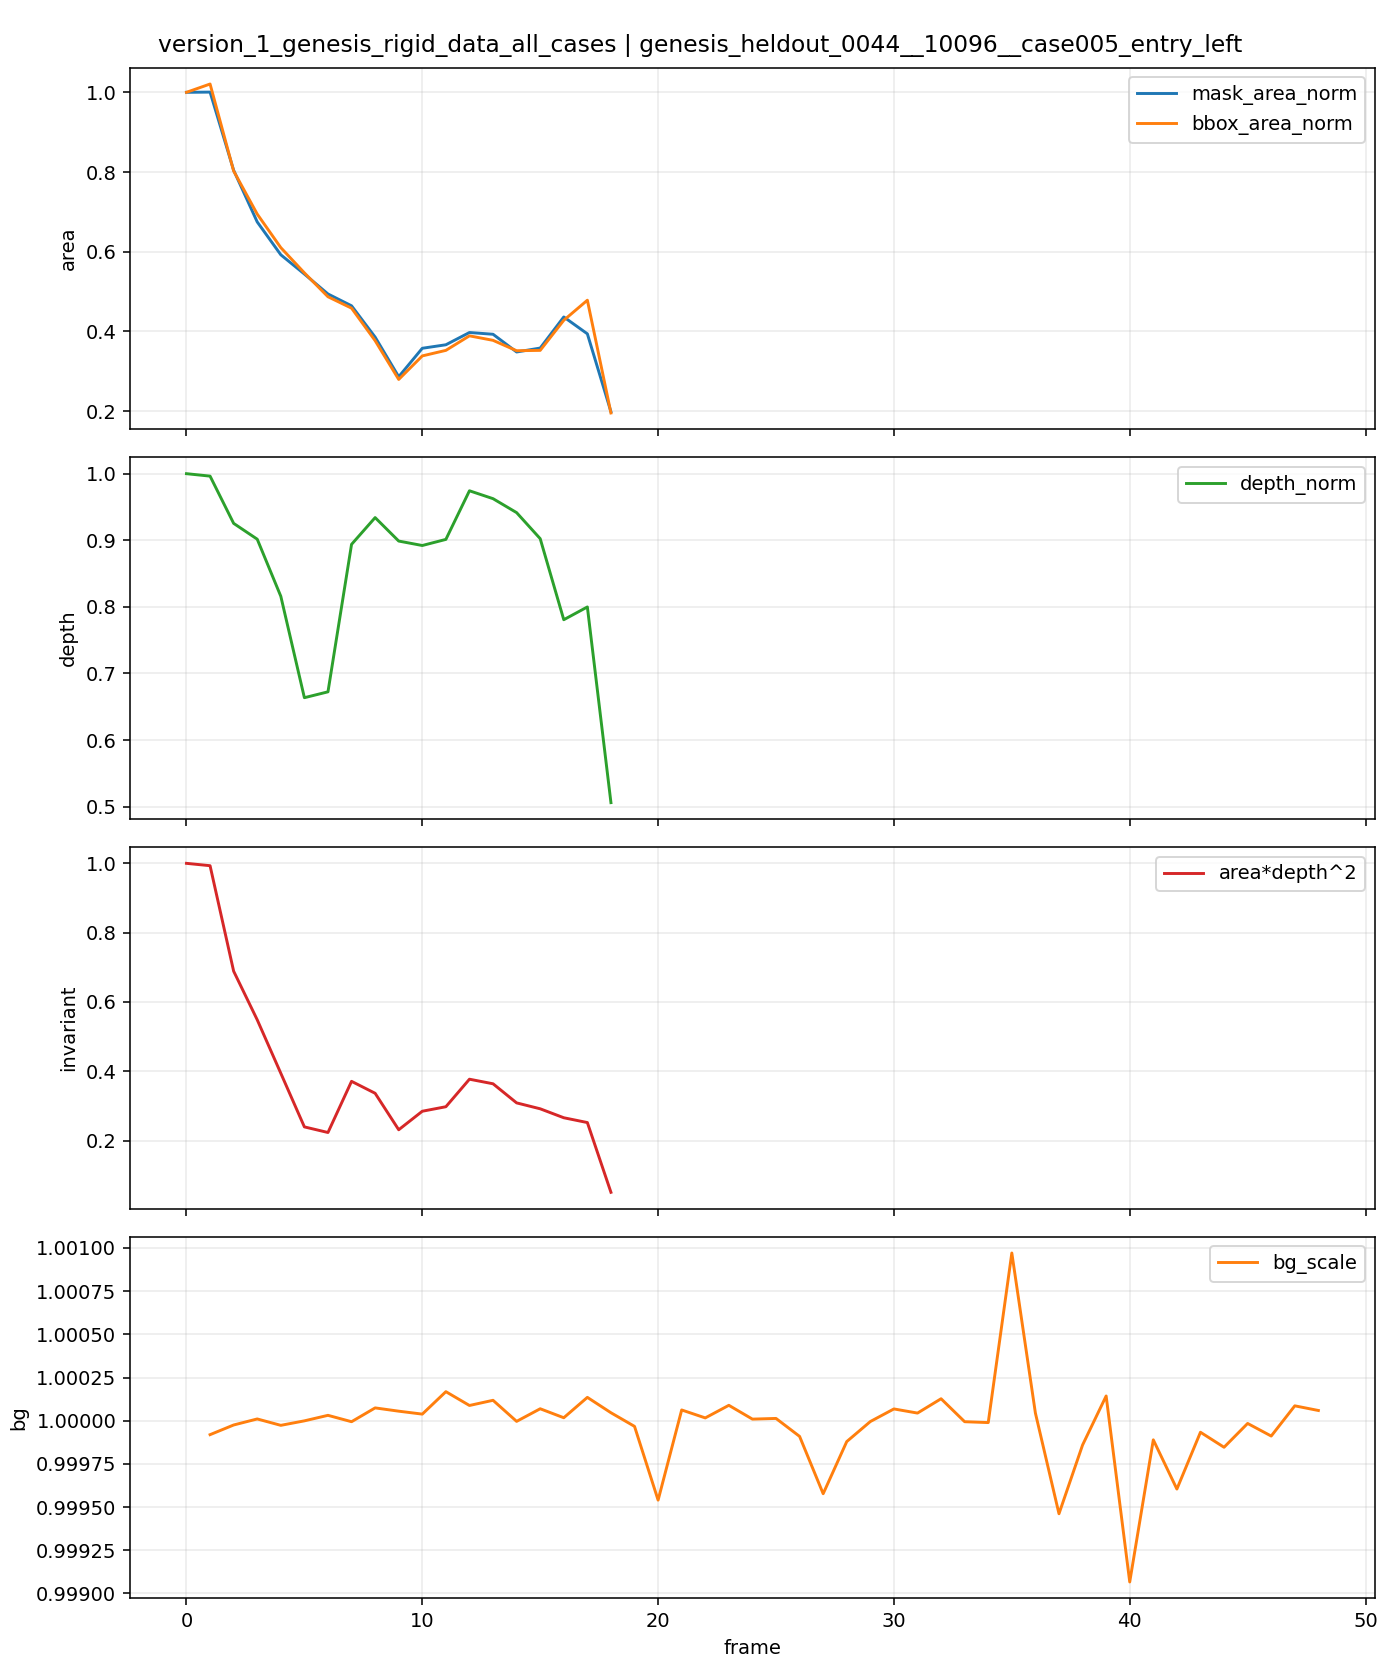

Data behind this chart, as committed beside it:
t, is_context, is_future, mask_area, bbox_area, fill_ratio, depth_median, area_depth2, bg_scale, mask_area_norm, bbox_area_norm, depth_norm, area_depth2_norm
0, 1, 0, 1820, 2304, 0.7899, 189.6, 65418063, , 1.0, 1.0, 1.0, 1.0
1, 1, 0, 1821, 2352, 0.7742, 188.9, 64973621, 0.9999, 1.001, 1.021, 0.9963, 0.9932
2, 1, 0, 1464, 1849, 0.7918, 175.4, 45061258, 1, 0.8044, 0.8025, 0.9254, 0.6888
3, 1, 0, 1228, 1600, 0.7675, 170.9, 35881493, 1, 0.6747, 0.6944, 0.9016, 0.5485
4, 1, 0, 1078, 1406, 0.7667, 154.7, 25792955, 1, 0.5923, 0.6102, 0.8159, 0.3943
5, 1, 0, 990, 1260, 0.7857, 125.8, 15668627, 1, 0.544, 0.5469, 0.6636, 0.2395
6, 1, 0, 899, 1122, 0.8012, 127.5, 14609325, 1, 0.494, 0.487, 0.6724, 0.2233
7, 1, 0, 845, 1056, 0.8002, 169.5, 24267892, 1, 0.4643, 0.4583, 0.8939, 0.371
8, 0, 1, 702, 868, 0.8088, 177.1, 22013963, 1, 0.3857, 0.3767, 0.934, 0.3365
9, 0, 1, 521, 644, 0.809, 170.4, 15128372, 1, 0.2863, 0.2795, 0.8988, 0.2313
10, 0, 1, 651, 780, 0.8346, 169.1, 18623811, 1, 0.3577, 0.3385, 0.8921, 0.2847
11, 0, 1, 667, 812, 0.8214, 170.9, 19475699, 1, 0.3665, 0.3524, 0.9013, 0.2977
12, 0, 1, 723, 896, 0.8069, 184.7, 24670363, 1, 0.3973, 0.3889, 0.9743, 0.3771
13, 0, 1, 715, 870, 0.8218, 182.5, 23807184, 1, 0.3929, 0.3776, 0.9625, 0.3639
14, 0, 1, 634, 810, 0.7827, 178.5, 20199872, 1, 0.3484, 0.3516, 0.9415, 0.3088
15, 0, 1, 652, 812, 0.803, 171.1, 19083646, 1, 0.3582, 0.3524, 0.9024, 0.2917
16, 0, 1, 794, 986, 0.8053, 148, 17394007, 1, 0.4363, 0.428, 0.7807, 0.2659
17, 0, 1, 717, 1102, 0.6506, 151.6, 16487627, 1, 0.394, 0.4783, 0.7998, 0.252
18, 0, 1, 361, 450, 0.8022, 95.93, 3321780, 1, 0.1984, 0.1953, 0.506, 0.05078
19, 0, 1, 0, 0, 0.0, , , 1, , , , 
20, 0, 1, 0, 0, 0.0, , , 0.9995, , , , 
21, 0, 1, 0, 0, 0.0, , , 1, , , , 
22, 0, 1, 0, 0, 0.0, , , 1, , , , 
23, 0, 1, 0, 0, 0.0, , , 1, , , , 
24, 0, 1, 0, 0, 0.0, , , 1, , , , 
25, 0, 1, 0, 0, 0.0, , , 1, , , , 
26, 0, 1, 0, 0, 0.0, , , 0.9999, , , , 
27, 0, 1, 0, 0, 0.0, , , 0.9996, , , , 
28, 0, 1, 0, 0, 0.0, , , 0.9999, , , , 
29, 0, 1, 0, 0, 0.0, , , 1, , , , 
30, 0, 1, 0, 0, 0.0, , , 1, , , , 
31, 0, 1, 0, 0, 0.0, , , 1, , , , 
32, 0, 1, 0, 0, 0.0, , , 1, , , , 
33, 0, 1, 0, 0, 0.0, , , 1, , , , 
34, 0, 1, 0, 0, 0.0, , , 1, , , , 
35, 0, 1, 0, 0, 0.0, , , 1.001, , , , 
36, 0, 1, 0, 0, 0.0, , , 1, , , , 
37, 0, 1, 0, 0, 0.0, , , 0.9995, , , , 
38, 0, 1, 0, 0, 0.0, , , 0.9999, , , , 
39, 0, 1, 0, 0, 0.0, , , 1, , , , 
40, 0, 1, 0, 0, 0.0, , , 0.9991, , , , 
41, 0, 1, 0, 0, 0.0, , , 0.9999, , , , 
42, 0, 1, 0, 0, 0.0, , , 0.9996, , , , 
43, 0, 1, 0, 0, 0.0, , , 0.9999, , , , 
44, 0, 1, 0, 0, 0.0, , , 0.9998, , , , 
45, 0, 1, 0, 0, 0.0, , , 1, , , , 
46, 0, 1, 0, 0, 0.0, , , 0.9999, , , , 
47, 0, 1, 0, 0, 0.0, , , 1, , , , 
48, 0, 1, 0, 0, 0.0, , , 1, , , , 
